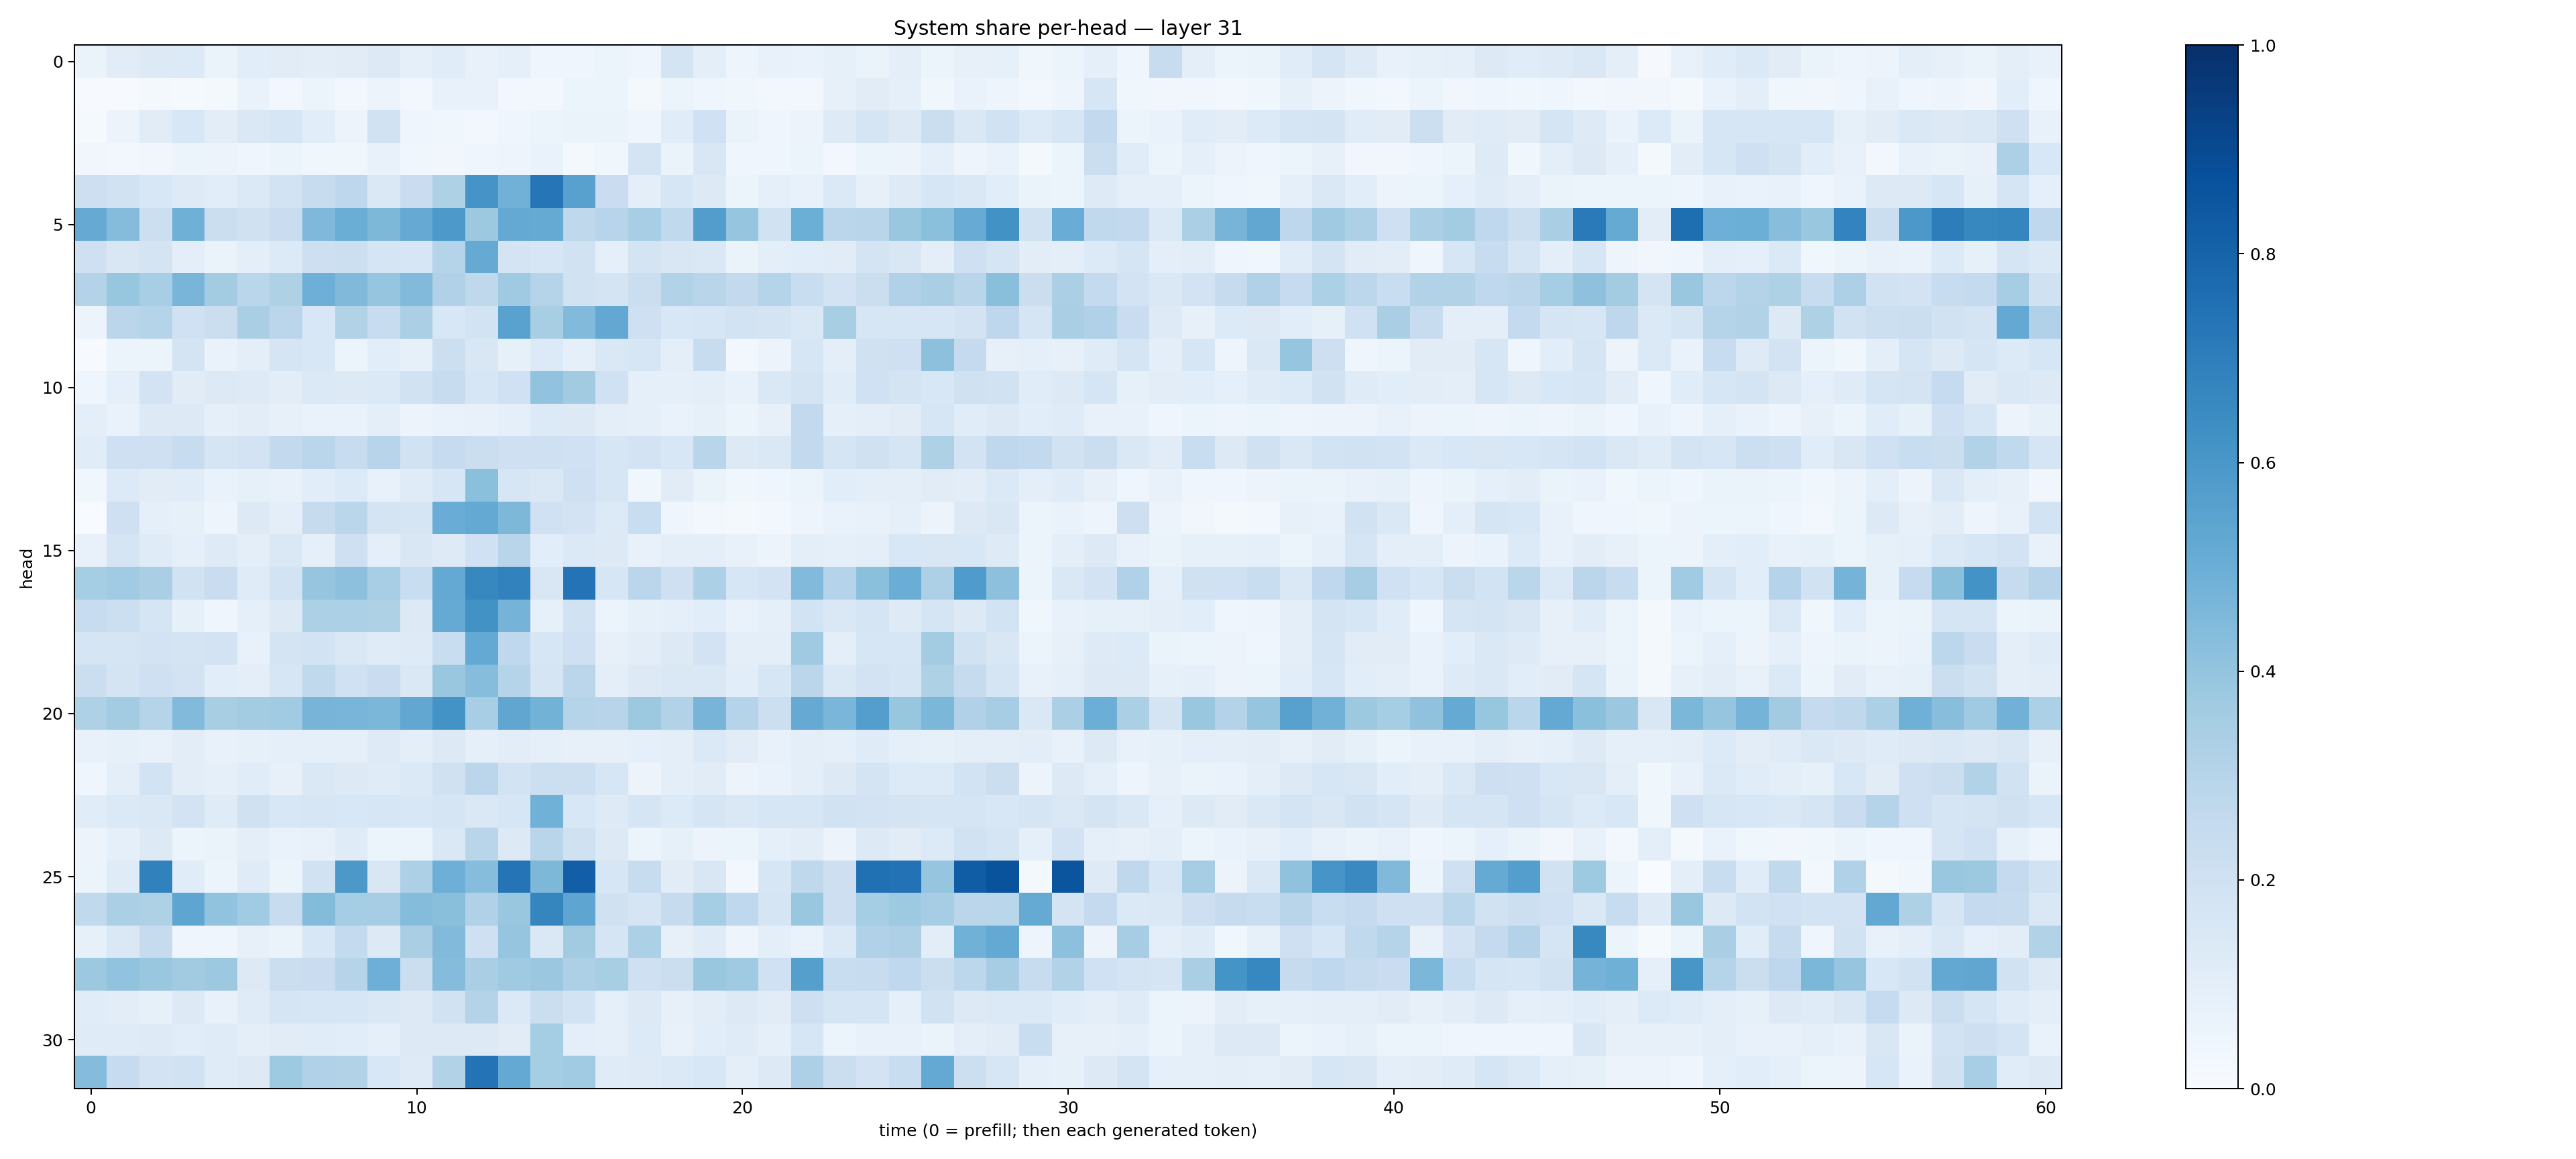

Source data for this figure (header and first rows):
0.062917076, 0.10984325, 0.12549533, 0.1341746, 0.062688865, 0.10556544, 0.11082711, 0.10292201, 0.11127931, 0.12843339, 0.08938026, 0.116885774, 0.07060719, 0.086706325, 0.046222642, 0.0403056, 0.05887081, 0.043617457, 0.17200387, 0.098508045, 0.04818273, 0.07233768, 0.06993715, 0.0820417
0.006945, 0.0076, 0.0215, 0.01551, 0.02136, 0.06952, 0.02937, 0.05439, 0.02986, 0.05568, 0.02848, 0.07045, 0.0707, 0.02935, 0.02675, 0.05968, 0.0517, 0.0199, 0.0609, 0.04309, 0.03836, 0.02357, 0.02763, 0.08147
0.01325, 0.05705, 0.1111, 0.154, 0.1025, 0.1444, 0.1638, 0.1091, 0.05853, 0.194, 0.04297, 0.03837, 0.02511, 0.0416, 0.05233, 0.06377, 0.06369, 0.04582, 0.1135, 0.2002, 0.06615, 0.04317, 0.05515, 0.1222
0.03439, 0.02672, 0.03269, 0.05265, 0.05535, 0.04122, 0.05271, 0.03672, 0.03796, 0.07068, 0.03735, 0.0336, 0.0451, 0.04689, 0.06698, 0.02018, 0.03615, 0.1748, 0.06335, 0.152, 0.04494, 0.04026, 0.05143, 0.02883
0.2114, 0.1919, 0.1551, 0.1227, 0.1091, 0.1375, 0.1846, 0.24, 0.2744, 0.1484, 0.2291, 0.3226, 0.6124, 0.4816, 0.7267, 0.5585, 0.2277, 0.09586, 0.1606, 0.1265, 0.05139, 0.08945, 0.0753, 0.1387
0.5132, 0.4375, 0.2186, 0.4885, 0.2262, 0.197, 0.2293, 0.4505, 0.5033, 0.457, 0.5134, 0.5918, 0.377, 0.523, 0.5176, 0.2706, 0.295, 0.3466, 0.2619, 0.5723, 0.3972, 0.1903, 0.4964, 0.2847
0.2038, 0.1489, 0.1782, 0.09432, 0.06269, 0.09849, 0.1356, 0.2128, 0.2173, 0.1682, 0.1568, 0.3041, 0.5147, 0.1732, 0.1582, 0.1928, 0.08632, 0.1751, 0.1518, 0.1444, 0.06381, 0.1015, 0.1061, 0.1119
0.3065, 0.392, 0.3465, 0.4675, 0.3576, 0.289, 0.324, 0.4949, 0.4464, 0.3962, 0.4453, 0.3201, 0.27, 0.3708, 0.3037, 0.1888, 0.1721, 0.2188, 0.3153, 0.2901, 0.2611, 0.3011, 0.2323, 0.183
0.05805, 0.2833, 0.3002, 0.2001, 0.2214, 0.3386, 0.2834, 0.1531, 0.3149, 0.2384, 0.3353, 0.1558, 0.1858, 0.5531, 0.3414, 0.4449, 0.5257, 0.2047, 0.1539, 0.1575, 0.1842, 0.1759, 0.1421, 0.343
0.0041, 0.05135, 0.0533, 0.1774, 0.06728, 0.09601, 0.1645, 0.1536, 0.05148, 0.1065, 0.08494, 0.2154, 0.1487, 0.08234, 0.1348, 0.09023, 0.1426, 0.1588, 0.1012, 0.2415, 0.0309, 0.05693, 0.1635, 0.09978
0.04004, 0.09104, 0.1813, 0.1128, 0.1296, 0.1233, 0.1036, 0.1393, 0.1324, 0.139, 0.192, 0.238, 0.1591, 0.2028, 0.4062, 0.3597, 0.2028, 0.08633, 0.08911, 0.09745, 0.07354, 0.1467, 0.1795, 0.1142
0.09995, 0.06957, 0.1263, 0.1323, 0.0879, 0.1038, 0.08097, 0.06845, 0.07031, 0.09974, 0.05826, 0.0675, 0.07601, 0.08753, 0.1338, 0.1328, 0.09608, 0.09248, 0.06975, 0.08489, 0.0602, 0.07905, 0.2602, 0.09361
0.1163, 0.2032, 0.2107, 0.2375, 0.1697, 0.183, 0.2594, 0.2889, 0.2345, 0.294, 0.1907, 0.2471, 0.224, 0.2047, 0.2078, 0.1995, 0.1581, 0.1811, 0.1528, 0.2907, 0.1298, 0.1452, 0.2589, 0.1706
0.03539, 0.1362, 0.1133, 0.1143, 0.07029, 0.0843, 0.07735, 0.107, 0.1366, 0.0749, 0.1192, 0.1612, 0.4198, 0.1588, 0.1458, 0.2031, 0.1615, 0.03532, 0.1132, 0.06435, 0.03784, 0.04687, 0.0512, 0.1092
0.002165, 0.2045, 0.08873, 0.08239, 0.05053, 0.1284, 0.09547, 0.2424, 0.2853, 0.1761, 0.1682, 0.5076, 0.5234, 0.457, 0.2002, 0.1821, 0.1336, 0.2332, 0.04259, 0.02743, 0.01973, 0.02929, 0.04721, 0.06921
0.07755, 0.1712, 0.1178, 0.09001, 0.1231, 0.09971, 0.148, 0.09283, 0.2051, 0.09665, 0.1518, 0.1214, 0.1999, 0.291, 0.1059, 0.1382, 0.132, 0.07249, 0.1002, 0.0998, 0.07438, 0.05829, 0.09986, 0.09279
0.3553, 0.366, 0.3382, 0.1891, 0.2279, 0.1207, 0.1836, 0.3969, 0.4166, 0.346, 0.2307, 0.521, 0.6631, 0.6836, 0.1489, 0.7396, 0.163, 0.2844, 0.2056, 0.3303, 0.1638, 0.1819, 0.4419, 0.3001
0.2415, 0.2176, 0.1694, 0.08571, 0.04143, 0.08805, 0.1259, 0.3317, 0.3315, 0.3238, 0.1316, 0.5191, 0.6235, 0.4755, 0.08541, 0.1893, 0.06158, 0.08536, 0.08821, 0.1093, 0.06991, 0.09171, 0.1861, 0.1483
0.1714, 0.1705, 0.1821, 0.1788, 0.183, 0.07175, 0.1762, 0.1839, 0.1408, 0.1174, 0.1227, 0.2313, 0.5216, 0.2695, 0.159, 0.2043, 0.08079, 0.1036, 0.1272, 0.1832, 0.09723, 0.09919, 0.3704, 0.09973
0.222, 0.1783, 0.2032, 0.1823, 0.1065, 0.1011, 0.1594, 0.2619, 0.2007, 0.2278, 0.1413, 0.3853, 0.4331, 0.3009, 0.1705, 0.2848, 0.09453, 0.1284, 0.1457, 0.1408, 0.108, 0.1598, 0.2815, 0.1417
0.3214, 0.3586, 0.3031, 0.4437, 0.3435, 0.3567, 0.3656, 0.4693, 0.466, 0.4605, 0.5306, 0.6184, 0.3442, 0.5316, 0.4791, 0.3036, 0.2942, 0.3784, 0.3129, 0.4703, 0.2995, 0.2157, 0.515, 0.4636
0.07755, 0.08347, 0.07674, 0.1033, 0.07792, 0.08423, 0.08743, 0.08623, 0.08634, 0.1231, 0.1013, 0.1293, 0.09019, 0.1042, 0.0869, 0.07998, 0.07849, 0.08606, 0.09641, 0.1377, 0.111, 0.07156, 0.0966, 0.09202
0.04269, 0.09538, 0.1846, 0.1041, 0.08691, 0.1142, 0.07922, 0.1455, 0.13, 0.1175, 0.1388, 0.1966, 0.283, 0.1867, 0.2181, 0.2149, 0.1597, 0.05665, 0.09395, 0.1129, 0.05838, 0.06657, 0.09765, 0.1327
0.1158, 0.1375, 0.144, 0.1827, 0.1191, 0.1975, 0.1524, 0.162, 0.156, 0.1637, 0.1547, 0.1718, 0.1449, 0.1573, 0.4858, 0.1552, 0.1225, 0.1671, 0.1364, 0.1682, 0.1436, 0.1577, 0.1614, 0.1889
0.05529, 0.08932, 0.1315, 0.05968, 0.06318, 0.09441, 0.06649, 0.07261, 0.1175, 0.06248, 0.05403, 0.1411, 0.2928, 0.1306, 0.292, 0.1959, 0.1316, 0.05861, 0.08515, 0.05494, 0.05974, 0.09126, 0.1045, 0.05811
0.05355, 0.1199, 0.6871, 0.1149, 0.05328, 0.118, 0.05896, 0.192, 0.5951, 0.1496, 0.3278, 0.4946, 0.4332, 0.7346, 0.4542, 0.8172, 0.1639, 0.2396, 0.1101, 0.1512, 0.02798, 0.1631, 0.2733, 0.2114
0.2649, 0.3338, 0.3209, 0.5368, 0.4027, 0.3659, 0.238, 0.4411, 0.3532, 0.3494, 0.4346, 0.4242, 0.318, 0.388, 0.669, 0.5355, 0.1971, 0.1676, 0.2425, 0.3542, 0.2673, 0.169, 0.3891, 0.2123
0.08506, 0.143, 0.2433, 0.04015, 0.04053, 0.08057, 0.06549, 0.1538, 0.254, 0.1301, 0.3394, 0.4415, 0.2081, 0.3974, 0.1431, 0.362, 0.1651, 0.3313, 0.07819, 0.121, 0.0503, 0.09778, 0.06692, 0.1403
0.3777, 0.404, 0.3828, 0.363, 0.3779, 0.1264, 0.2203, 0.2292, 0.2994, 0.4933, 0.2198, 0.4367, 0.3364, 0.3705, 0.381, 0.3246, 0.34, 0.2084, 0.2237, 0.3855, 0.3698, 0.2001, 0.5645, 0.2311
0.1168, 0.1049, 0.08348, 0.1282, 0.07692, 0.1194, 0.1657, 0.164, 0.161, 0.1429, 0.1262, 0.1926, 0.3069, 0.1404, 0.2192, 0.1869, 0.0885, 0.1317, 0.08039, 0.1053, 0.1275, 0.1108, 0.2138, 0.1708
0.1182, 0.1201, 0.1222, 0.1086, 0.1207, 0.09638, 0.1102, 0.115, 0.1068, 0.08732, 0.1308, 0.1279, 0.1255, 0.1124, 0.3547, 0.09723, 0.09049, 0.1345, 0.0716, 0.1064, 0.1181, 0.08761, 0.163, 0.05982
0.4344, 0.2491, 0.1831, 0.1889, 0.1201, 0.1285, 0.375, 0.3181, 0.3124, 0.1525, 0.1226, 0.3117, 0.7385, 0.5217, 0.3544, 0.3649, 0.118, 0.122, 0.1404, 0.155, 0.0979, 0.1277, 0.3259, 0.2245
